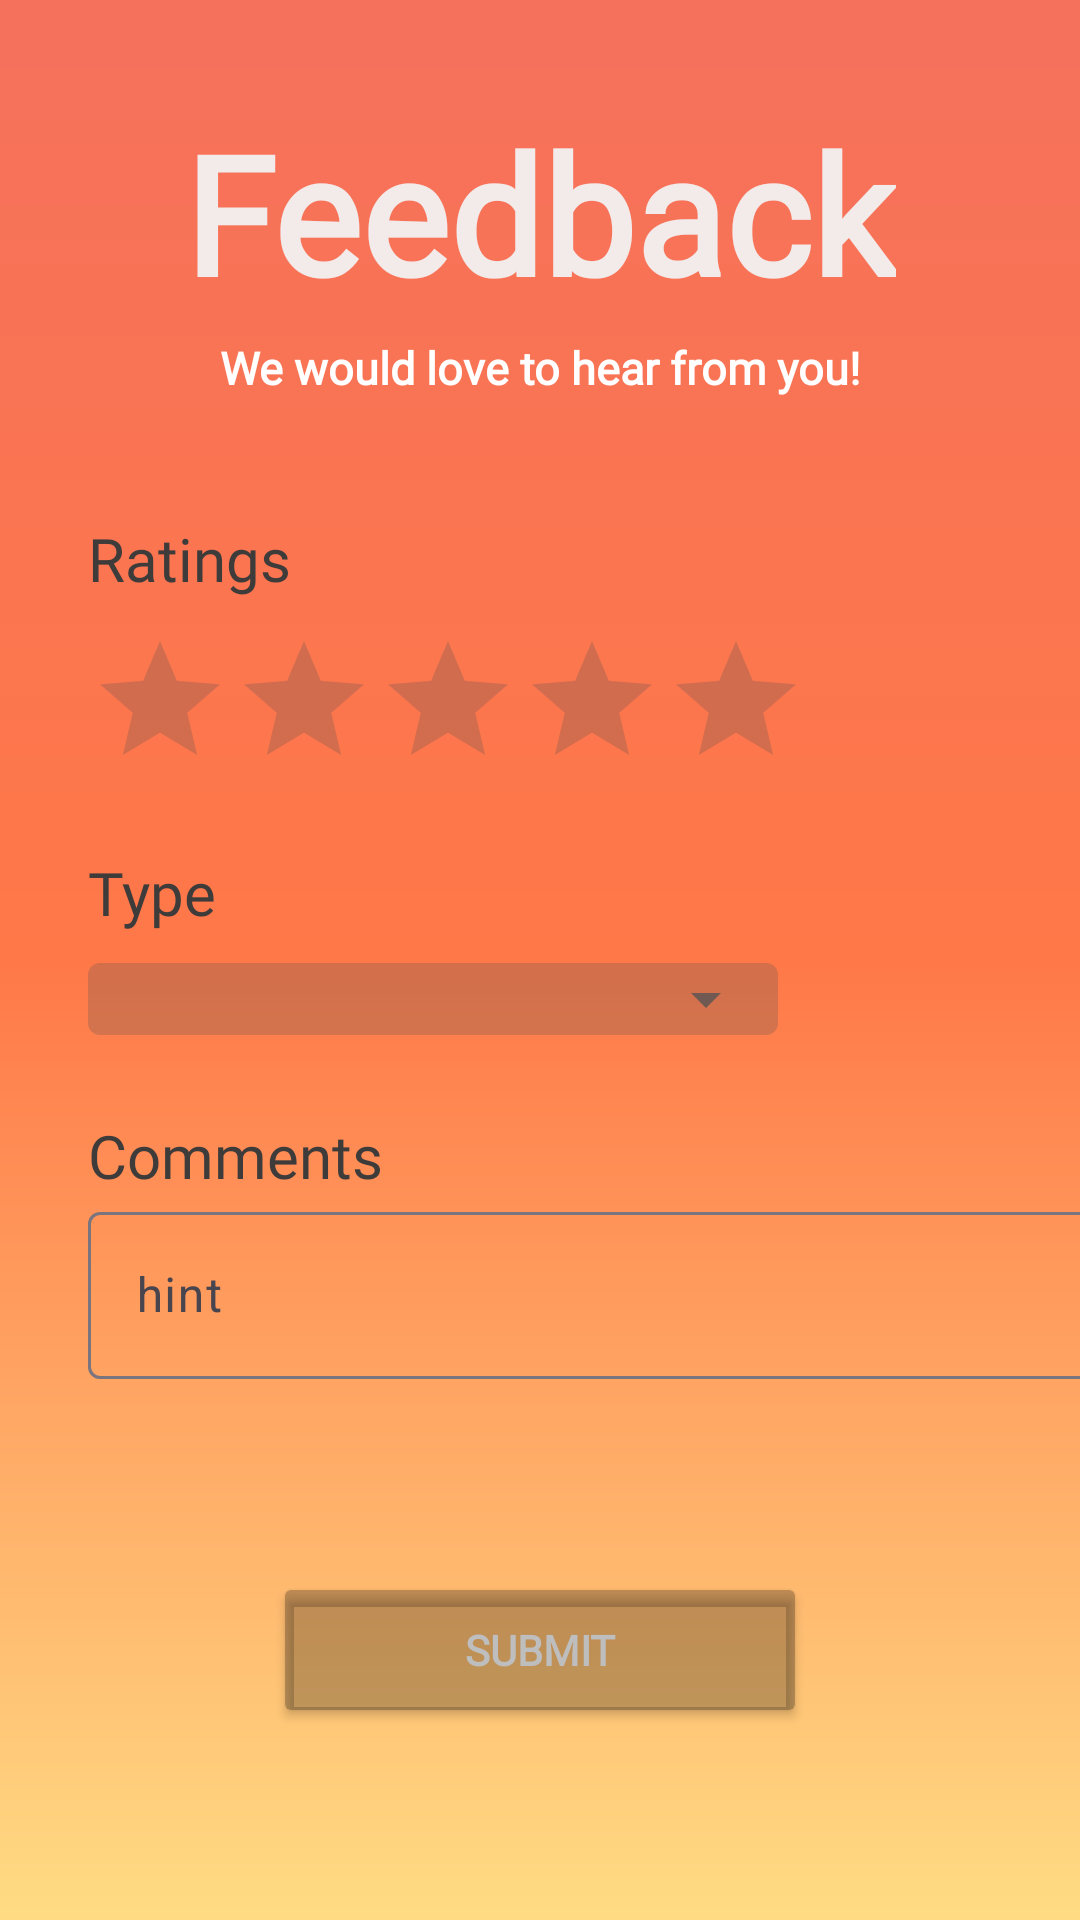

Produce the Android XML layout that renders to this screen, including the resource entries it uses.
<!-- AndroidManifest.xml: application theme Theme.TestSem7V1 -->
<!-- res/layout/fragment_feedback.xml -->
<?xml version="1.0" encoding="utf-8"?>
<FrameLayout xmlns:android="http://schemas.android.com/apk/res/android"
    xmlns:app="http://schemas.android.com/apk/res-auto"
    xmlns:tools="http://schemas.android.com/tools"
    android:layout_width="match_parent"
    android:layout_height="match_parent"
    android:background="@drawable/gradient_background"
    tools:context=".FeedbackFragment">

    <androidx.constraintlayout.widget.ConstraintLayout
        android:layout_width="match_parent"
        android:layout_height="match_parent">

        <TextView
            android:id="@+id/FeedbackTitle"
            android:layout_width="wrap_content"
            android:layout_height="wrap_content"
            android:fontFamily="@font/sfprodisplay"
            android:textColor="#F3EAEA"
            android:textSize="55sp"
            android:textStyle="bold"
            android:text="Feedback"
            app:layout_constraintBottom_toBottomOf="parent"
            app:layout_constraintEnd_toEndOf="parent"
            app:layout_constraintHorizontal_bias="0.5"
            app:layout_constraintStart_toStartOf="parent"
            app:layout_constraintTop_toTopOf="parent"
            app:layout_constraintVertical_bias="0.06" />

        <TextView
            android:id="@+id/textView3"
            android:layout_width="wrap_content"
            android:layout_height="wrap_content"
            android:fontFamily="@font/inter"
            android:lineHeight="18.15sp"
            android:text="We would love to hear from you!"
            android:textColor="@color/white"
            android:textSize="15sp"
            android:textStyle="bold"
            app:layout_constraintBottom_toBottomOf="parent"
            app:layout_constraintEnd_toEndOf="parent"
            app:layout_constraintStart_toStartOf="parent"
            app:layout_constraintTop_toBottomOf="@+id/FeedbackTitle"
            app:layout_constraintVertical_bias="0.01" />

        <TextView
            android:id="@+id/feedbackNo"
            android:layout_width="wrap_content"
            android:layout_height="wrap_content"
            android:layout_marginTop="40dp"
            android:text="Ratings"
            android:fontFamily="@font/inter"
            android:textFontWeight="400"
            android:textColor="#3E3B3B"
            android:textSize="20dp"
            app:layout_constraintEnd_toEndOf="parent"
            app:layout_constraintHorizontal_bias="0.10"
            app:layout_constraintStart_toStartOf="parent"
            app:layout_constraintTop_toBottomOf="@+id/textView3" />

        <TextView
            android:id="@+id/feedbackType"
            android:layout_width="wrap_content"
            android:layout_height="wrap_content"
            android:fontFamily="@font/inter"
            android:text="Type"
            android:textColor="#3E3B3B"
            android:textFontWeight="400"
            android:textSize="20dp"
            app:layout_constraintBottom_toBottomOf="parent"
            app:layout_constraintEnd_toEndOf="parent"
            app:layout_constraintHorizontal_bias="0.0"
            app:layout_constraintStart_toStartOf="@+id/feedbackNo"
            app:layout_constraintTop_toBottomOf="@+id/ratingBar"
            app:layout_constraintVertical_bias="0.05" />

        <RatingBar
            android:id="@+id/ratingBar"
            android:layout_width="wrap_content"
            android:layout_height="wrap_content"
            android:layout_marginTop="10dp"
            android:progressBackgroundTint="#40504F4F"
            android:theme="@style/RatingBar"
            app:layout_constraintEnd_toEndOf="parent"
            app:layout_constraintHorizontal_bias="0.0"
            app:layout_constraintStart_toStartOf="@+id/feedbackNo"
            app:layout_constraintTop_toBottomOf="@+id/feedbackNo" />

        <Spinner style="@style/Base.Widget.AppCompat.Spinner.Underlined"
            android:id="@+id/feedbackSpinner"
            android:layout_width="230dp"
            android:layout_height="wrap_content"
            android:layout_marginTop="10dp"
            android:spinnerMode="dropdown"
            android:background="@drawable/feedback_spinner"
            app:layout_constraintEnd_toEndOf="parent"
            app:layout_constraintHorizontal_bias="0.0"
            app:layout_constraintStart_toStartOf="@+id/feedbackType"
            app:layout_constraintTop_toBottomOf="@+id/feedbackType" />

        <TextView
            android:id="@+id/feedbackCommentTV"
            android:layout_width="wrap_content"
            android:layout_height="wrap_content"
            android:fontFamily="@font/inter"
            android:text="Comments"
            android:textColor="#3E3B3B"
            android:textFontWeight="400"
            android:textSize="20dp"
            app:layout_constraintBottom_toBottomOf="parent"
            app:layout_constraintEnd_toEndOf="parent"
            app:layout_constraintHorizontal_bias="0.0"
            app:layout_constraintVertical_bias="0.10"
            app:layout_constraintStart_toStartOf="@+id/feedbackSpinner"
            app:layout_constraintTop_toBottomOf="@+id/feedbackSpinner" />

        <com.google.android.material.textfield.TextInputLayout
            android:id="@+id/textInputLayout"
            android:layout_width="350dp"
            android:layout_height="wrap_content"
            app:layout_constraintEnd_toEndOf="parent"
            app:layout_constraintHorizontal_bias="0.0"
            app:layout_constraintStart_toStartOf="@+id/feedbackCommentTV"
            app:layout_constraintTop_toBottomOf="@+id/feedbackCommentTV">

            <com.google.android.material.textfield.TextInputEditText
                android:id="@+id/commentEditText"
                android:layout_width="350dp"
                android:layout_height="wrap_content"
                android:hint="hint" />

        </com.google.android.material.textfield.TextInputLayout>

        <Button
            android:id="@+id/submitButton"
            android:layout_width="178dp"
            android:layout_height="52dp"
            android:backgroundTint="#40000000"
            android:fontFamily="@font/inter"
            android:text="Submit"
            android:textColor="#BEBEBE"
            android:textStyle="bold"
            app:layout_constraintBottom_toBottomOf="parent"
            app:layout_constraintEnd_toEndOf="parent"
            app:layout_constraintStart_toStartOf="parent"
            app:layout_constraintTop_toBottomOf="@+id/textInputLayout" />

    </androidx.constraintlayout.widget.ConstraintLayout>

</FrameLayout>
<!-- resources referenced by this layout -->
<resources>
  <color name="white">#FFFFFFFF</color>
  <!-- drawable feedback_spinner (drawable) -->
  <?xml version="1.0" encoding="utf-8"?>
  <selector xmlns:android="http://schemas.android.com/apk/res/android">
      <item>
          <layer-list>
              <item>
              <shape android:shape="rectangle">
              <solid android:color="#40504F4F"/>
              <padding android:right = "12dp"
                  android:left ="12dp"/>
              <corners android:radius="4dp"/>
              </shape>
              </item>
  
              <item
                  android:drawable="@drawable/baseline_arrow_drop_down_24"
                  android:gravity="end"
                  />
  
          </layer-list>
      </item>
  </selector>
  <!-- drawable gradient_background (drawable) -->
  <shape
      xmlns:android="http://schemas.android.com/apk/res/android"
      android:shape="rectangle">
  
      <gradient
          android:type="linear"
          android:startColor="#FFDC84"
          android:centerColor="#FF7848"
          android:endColor="#F5715C"
          android:angle="90"
          />
  
  </shape>
  
  
  
      
  <style name="RatingBar" parent="Theme.AppCompat">
          <item name="colorControlNormal">#40504F4F</item>
          <item name="colorControlActivated">#FFB84E</item>
      </style>
  <style name="Theme.TestSem7V1" parent="Base.Theme.TestSem7V1">
          <item name="colorPrimary">#37110D</item>
      </style>
  <!-- drawable baseline_arrow_drop_down_24 (drawable) -->
  <vector android:alpha="0.79" android:height="24dp"
      android:tint="#535252" android:viewportHeight="24"
      android:viewportWidth="24" android:width="24dp" xmlns:android="http://schemas.android.com/apk/res/android">
      <path android:fillColor="@android:color/white" android:pathData="M7,10l5,5 5,-5z"/>
  </vector>
  <style name="Base.Theme.TestSem7V1" parent="Theme.Material3.DayNight.NoActionBar">
          
      </style>
</resources>
